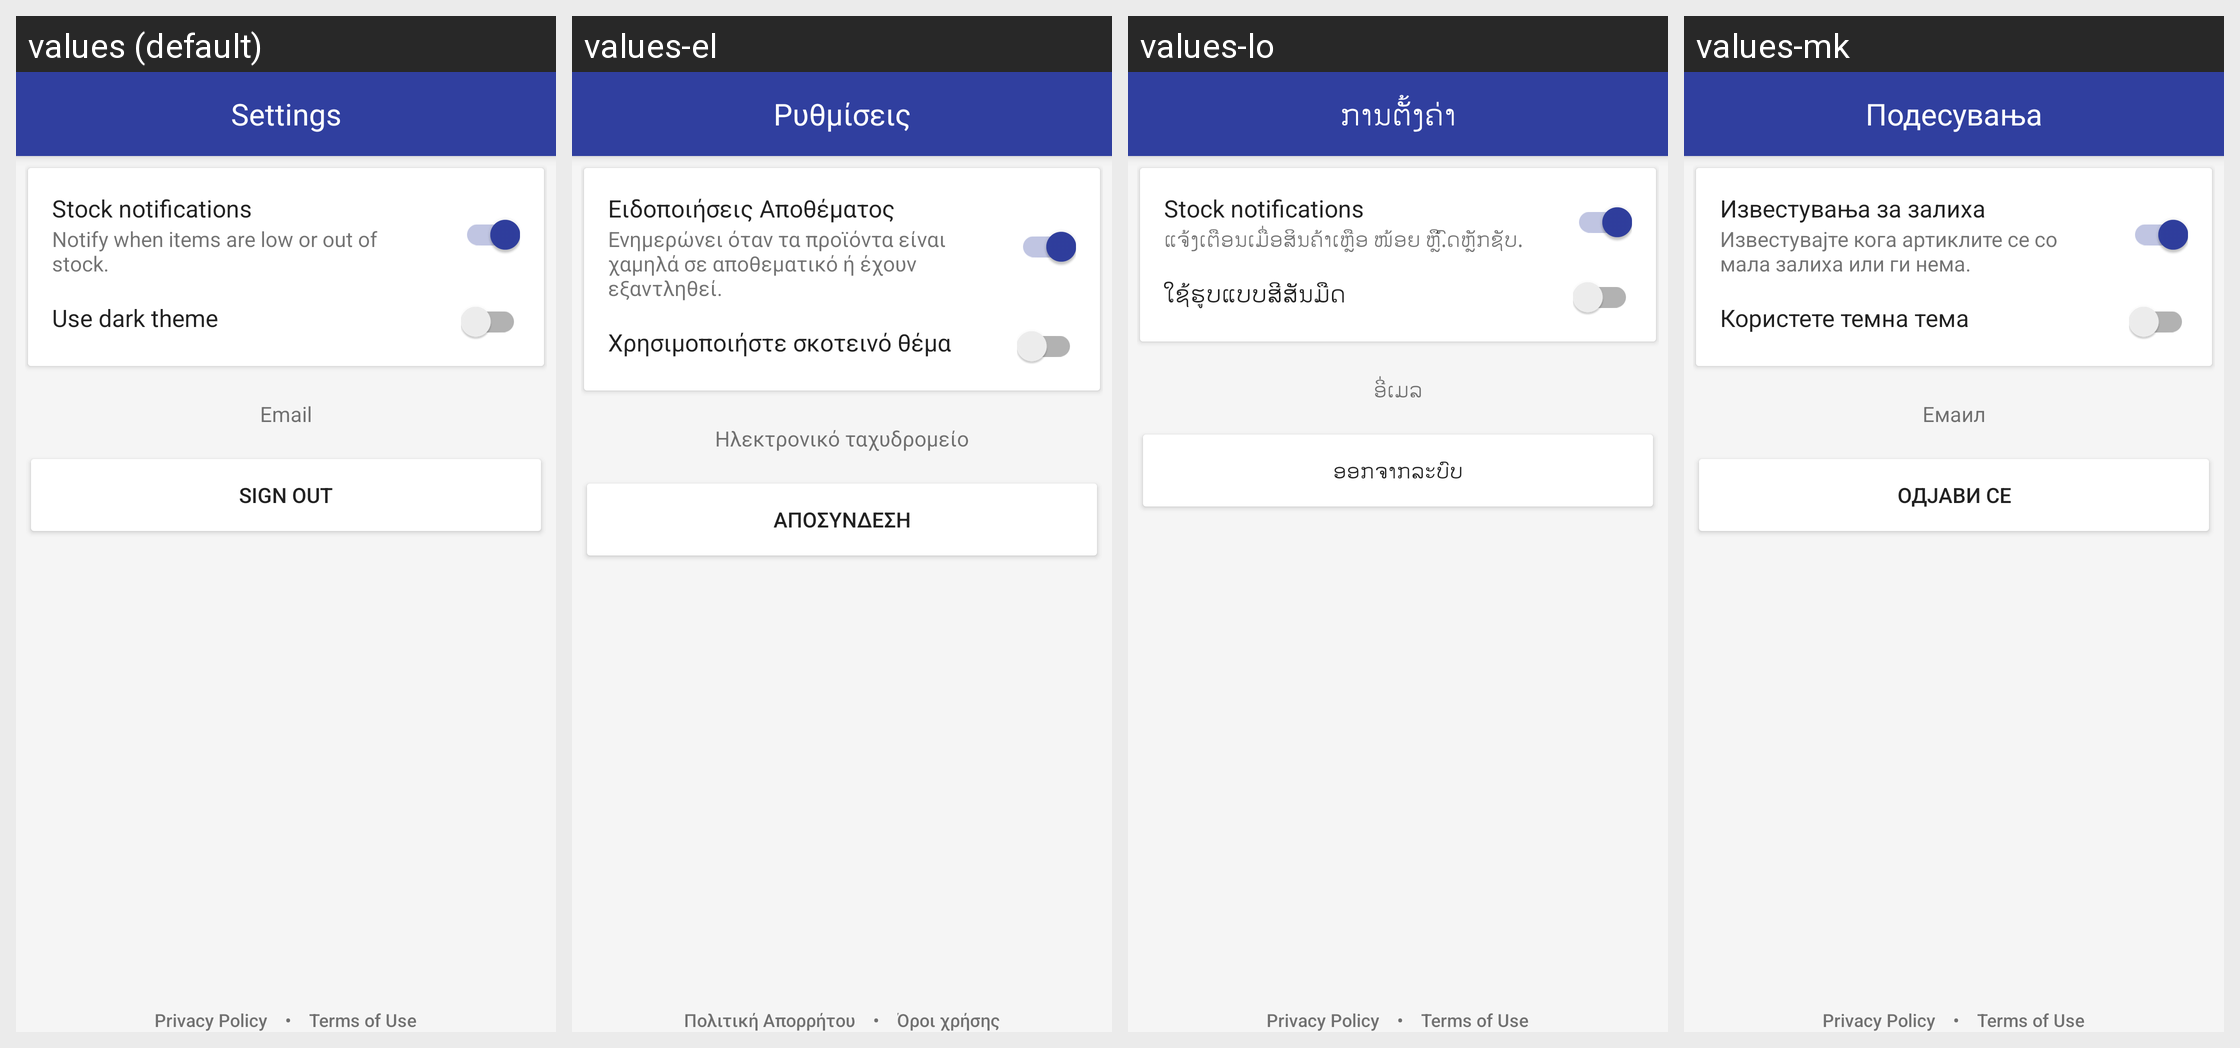

Translations of the strings shown on this Android screen, per locale in the grid:
Android screen res/layout/fragment_settings.xml rendered under 4 locales, left to right: values (default), values-el, values-lo, values-mk. Device: Nexus 5 (rendered at 1080×1920; each locale shown at half size, 540×960, under a caption strip naming it); theme AppTheme.
Other locales in the repository, not shown: values-ar, values-bg, values-bn, values-cs, values-da, values-de, values-es, values-et, values-fa, values-fi, values-fr, values-he, values-hi, values-hr, values-hu, values-id, values-in, values-it, values-iw, values-ja, values-ka, values-km, values-ko, values-lt, values-lv, values-ms, values-my, values-nb, values-nl, values-no, values-pl, values-pt, values-ro, values-ru, values-sl, values-sr, values-sv, values-th, values-tr, values-ur, values-uz, values-vi, values-zh, values-zh-rCN, values-zh-rHK, values-zh-rTW.
Strings drawn on this screen, with the default value and each locale's value (text and hints the layout hard-codes, and strings that could not be matched under every locale, appear in the picture but are not listed):

tab_settings
  values: Settings
  values-el: Ρυθμίσεις
  values-lo: ການຕັ້ງຄ່າ
  values-mk: Подесувања

email
  values: Email
  values-el: Ηλεκτρονικό ταχυδρομείο
  values-lo: ອີ່ເມລ
  values-mk: Емаил

logout_dialog_title
  values: Sign out
  values-el: Αποσύνδεση
  values-lo: ອອກຈາກລະບົບ
  values-mk: Одјави се

privacy_policy
  values: Privacy Policy
  values-el: Πολιτική Απορρήτου
  values-lo: Privacy Policy
  values-mk: Privacy Policy

symbol_bullet
  values: •
  values-el: •  [not translated; the default value is used]
  values-lo: •  [not translated; the default value is used]
  values-mk: •  [not translated; the default value is used]

terms_of_use
  values: Terms of Use
  values-el: Όροι χρήσης
  values-lo: Terms of Use
  values-mk: Terms of Use

setting_stock_notification_title
  values: Stock notifications
  values-el: Ειδοποιήσεις Αποθέματος
  values-lo: Stock notifications
  values-mk: Известувања за залиха

setting_stock_notification_description
  values: Notify when items are low or out of stock.
  values-el: Ενημερώνει όταν τα προϊόντα είναι χαμηλά σε αποθεματικό ή έχουν εξαντληθεί.
  values-lo: ແຈ້ງເຕືອນເມື່ອສິນຄ້າເຫຼືອ ໜ້ອຍ ຫຼື.ົດຫຼັກຊັບ.
  values-mk: Известувајте кога артиклите се со мала залиха или ги нема.

setting_use_darktheme
  values: Use dark theme
  values-el: Χρησιμοποιήστε σκοτεινό θέμα
  values-lo: ໃຊ້ຮູບແບບສີສັນມືດ
  values-mk: Користете темна тема
